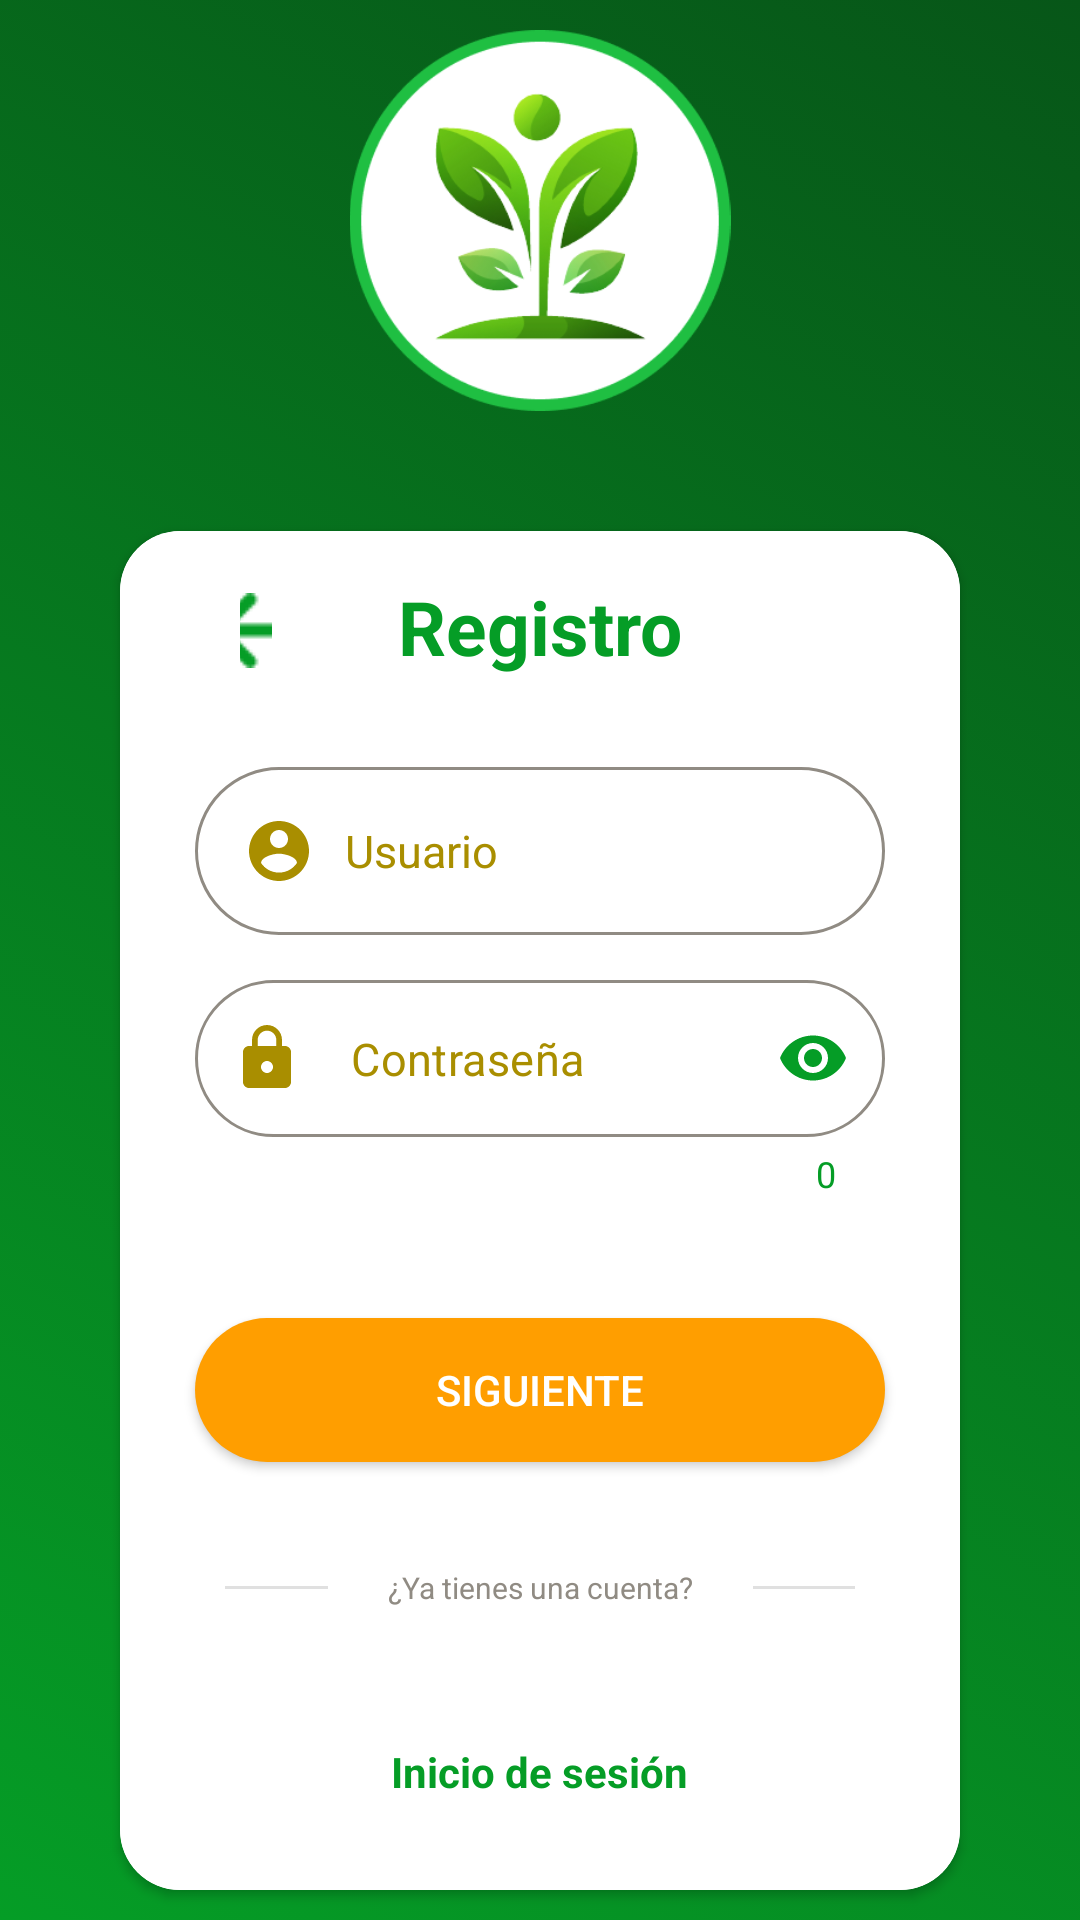

The Android layout XML behind this screen, and the referenced resources:
<!-- AndroidManifest.xml: application theme Theme.SafeCrops -->
<!-- res/layout/activity_registro.xml -->
<?xml version="1.0" encoding="utf-8"?>
<LinearLayout xmlns:android="http://schemas.android.com/apk/res/android"
    xmlns:app="http://schemas.android.com/apk/res-auto"
    xmlns:tools="http://schemas.android.com/tools"
    android:layout_width="match_parent"
    android:layout_height="match_parent"
    android:orientation="vertical"
    android:gravity="center"
    android:background="@drawable/gradient_list"
    tools:context=".registro">

    <ImageView
        android:id="@+id/imageView"
        android:layout_width="196dp"
        android:layout_height="127dp"
        android:layout_marginBottom="40dp"
        app:srcCompat="@drawable/logosc" />

    <androidx.cardview.widget.CardView
        android:id="@+id/corne"
        android:layout_width="match_parent"
        android:layout_height="wrap_content"
        android:layout_marginStart="40dp"
        android:layout_marginEnd="40dp"
        app:cardCornerRadius="20dp">

        <LinearLayout
            android:layout_width="match_parent"
            android:layout_height="wrap_content"
            android:background="@color/white"
            android:orientation="vertical">

            <RelativeLayout
                android:layout_width="match_parent"
                android:layout_height="wrap_content">

                <TextView
                    android:id="@+id/textView"
                    android:layout_width="wrap_content"
                    android:layout_height="wrap_content"
                    android:layout_centerInParent="true"
                    android:layout_marginTop="30dp"
                    android:text="Registro"
                    android:textColor="@color/txtVerde"
                    android:textSize="25dp"
                    android:textStyle="bold" />

                <ImageButton
                    android:id="@+id/imgBtnBack"
                    android:layout_width="36dp"
                    android:layout_height="26dp"
                    android:layout_alignParentStart="true"
                    android:layout_alignParentTop="true"
                    android:layout_marginStart="40dp"
                    android:layout_marginLeft="40dp"
                    android:layout_marginTop="20dp"
                    android:layout_marginEnd="42dp"
                    android:layout_toStartOf="@+id/textView"
                    android:backgroundTint="@color/white"
                    android:onClick="login"
                    app:srcCompat="@drawable/vectorback" />


            </RelativeLayout>

            <EditText
                android:id="@+id/txtUsernameRg"
                android:layout_width="match_parent"
                android:layout_height="wrap_content"
                android:ems="10"
                android:textColorHint="@color/txtNaranja"
                android:textColor="@color/txtNaranja"
                android:textSize="15dp"
                android:layout_marginStart="25dp"
                android:layout_marginEnd="25dp"
                android:layout_marginTop="15dp"
                android:layout_marginBottom="15dp"
                android:inputType="textPersonName"
                android:hint="Usuario"
                android:drawableStart="@drawable/account"
                android:background="@drawable/round_border"
                android:drawablePadding="10dp"
                android:padding="16dp"/>

            

            <com.google.android.material.textfield.TextInputLayout
                android:id="@+id/textInput"
                android:layout_width="match_parent"
                android:layout_height="wrap_content"
                app:boxBackgroundMode="none"
                app:startIconDrawable="@drawable/ic_lock"
                app:startIconTint="@color/txtNaranja"
                app:counterEnabled="true"
                app:endIconMode="password_toggle"
                app:endIconTint="@color/txtVerde"
                android:layout_marginStart="25dp"
                android:layout_marginEnd="25dp"
                android:layout_marginBottom="40dp"
                android:layout_marginRight="10dp"
                app:hintEnabled="false"
                app:errorTextColor="@color/RojoClaro"
                app:counterTextColor="@color/txtVerde">

                <com.google.android.material.textfield.TextInputEditText
                    android:id="@+id/txtPasswordRg"
                    android:layout_width="match_parent"
                    android:layout_height="match_parent"
                    android:inputType="textPassword"
                    android:hint="Contraseña"
                    android:background="@drawable/round_border"
                    android:textSize="15dp"
                    android:padding="16dp"
                    android:textColorHint="@color/txtNaranja"
                    android:textColor="@color/txtNaranja"
                    />


            </com.google.android.material.textfield.TextInputLayout>

            <androidx.appcompat.widget.AppCompatButton
                android:id="@+id/btnRegister"
                android:layout_width="match_parent"
                android:layout_height="wrap_content"
                android:layout_marginStart="25dp"
                android:layout_marginEnd="25dp"
                android:background="@drawable/round_bg"
                android:textColor="@color/white"
                android:backgroundTint="@color/btnNaranja"
                android:text="Siguiente" />

            <LinearLayout
                android:layout_width="match_parent"
                android:layout_height="wrap_content"
                android:layout_marginTop="35dp"
                android:layout_marginBottom="15dp"
                android:gravity="center"
                android:orientation="horizontal">

                <View
                    android:id="@+id/divider"
                    android:layout_width="match_parent"
                    android:layout_height="1dp"
                    android:layout_marginLeft="35dp"
                    android:layout_weight="1"
                    android:background="?android:attr/listDivider"/>

                <TextView
                    android:layout_width="wrap_content"
                    android:layout_height="wrap_content"
                    android:layout_marginLeft="20dp"
                    android:layout_marginRight="20dp"
                    android:textSize="10dp"
                    android:textColor="@color/Gris"
                    android:text="¿Ya tienes una cuenta?" />

                <View
                    android:id="@+id/divider2"
                    android:layout_width="match_parent"
                    android:layout_height="1dp"
                    android:layout_marginRight="35dp"
                    android:layout_weight="1"
                    android:background="?android:attr/listDivider" />
            </LinearLayout>

            <TextView
                android:id="@+id/textView2"
                android:layout_width="wrap_content"
                android:layout_marginTop="30dp"
                android:layout_marginBottom="30dp"
                android:layout_gravity="center"
                android:layout_height="wrap_content"
                android:text="Inicio de sesión"
                android:textColor="@color/txtVerde"
                android:textStyle="bold"
                android:onClick="login"
                android:textAlignment="center" />

        </LinearLayout>
    </androidx.cardview.widget.CardView>



</LinearLayout>
<!-- resources referenced by this layout -->
<resources>
  <color name="Gris">#908B83</color>
  <color name="RojoClaro">#d12846</color>
  <color name="btnNaranja">#FF9E00</color>
  <color name="txtNaranja">#A98E00</color>
  <color name="txtVerde">#059D26</color>
  <color name="white">#FFFFFFFF</color>
  <!-- drawable account (drawable) -->
  <vector android:height="24dp" android:tint="@color/txtNaranja"
      android:viewportHeight="24" android:viewportWidth="24"
      android:width="24dp" xmlns:android="http://schemas.android.com/apk/res/android">
      <path android:fillColor="#FF000000" android:pathData="M12,2C6.48,2 2,6.48 2,12s4.48,10 10,10 10,-4.48 10,-10S17.52,2 12,2zM12,5c1.66,0 3,1.34 3,3s-1.34,3 -3,3 -3,-1.34 -3,-3 1.34,-3 3,-3zM12,19.2c-2.5,0 -4.71,-1.28 -6,-3.22 0.03,-1.99 4,-3.08 6,-3.08 1.99,0 5.97,1.09 6,3.08 -1.29,1.94 -3.5,3.22 -6,3.22z"/>
  </vector>
  <!-- drawable gradient_list (drawable) -->
  <?xml version="1.0" encoding="utf-8"?>
  <animation-list xmlns:android="http://schemas.android.com/apk/res/android">
      <item
          android:drawable="@drawable/background_1"
          android:duration="5000"
          />
      <item
          android:drawable="@drawable/background_2"
          android:duration="5000"
          />
      <item
          android:drawable="@drawable/background_3"
          android:duration="5000"
          />
  
  </animation-list>
  <!-- drawable ic_lock (drawable) -->
  <vector android:height="24dp" android:tint="@color/txtNaranja"
      android:viewportHeight="24.0" android:viewportWidth="24.0"
      android:width="24dp" xmlns:android="http://schemas.android.com/apk/res/android">
      <path android:fillColor="#FF000000" android:pathData="M18,8h-1L17,6c0,-2.76 -2.24,-5 -5,-5S7,3.24 7,6v2L6,8c-1.1,0 -2,0.9 -2,2v10c0,1.1 0.9,2 2,2h12c1.1,0 2,-0.9 2,-2L20,10c0,-1.1 -0.9,-2 -2,-2zM12,17c-1.1,0 -2,-0.9 -2,-2s0.9,-2 2,-2 2,0.9 2,2 -0.9,2 -2,2zM15.1,8L8.9,8L8.9,6c0,-1.71 1.39,-3.1 3.1,-3.1 1.71,0 3.1,1.39 3.1,3.1v2z"/>
  </vector>
  <!-- drawable round_bg (drawable) -->
  <?xml version="1.0" encoding="utf-8"?>
  <shape xmlns:android="http://schemas.android.com/apk/res/android">
      <solid android:color="@color/btnNaranja"/>
      <corners android:radius="100dp"/>
  </shape>
  <!-- drawable round_border (drawable) -->
  <?xml version="1.0" encoding="utf-8"?>
  <shape android:shape="rectangle" xmlns:android="http://schemas.android.com/apk/res/android">
      <stroke android:color="@color/Gris"
          android:width="1dp"/>
      <corners android:radius="100dp"/>
  </shape>
  <!-- drawable background_1 (drawable) -->
  <?xml version="1.0" encoding="utf-8"?>
  <selector xmlns:android="http://schemas.android.com/apk/res/android">
      <item>
          <shape>
              <gradient
                  android:angle="225"
                  android:startColor="@color/bckVerder"
                  android:endColor="@color/txtVerde"
                  />
          </shape>
      </item>
  </selector>
  <!-- drawable background_2 (drawable) -->
  <?xml version="1.0" encoding="utf-8"?>
  <selector xmlns:android="http://schemas.android.com/apk/res/android">
      <item>
          <shape>
              <gradient
                  android:angle="135"
                  android:startColor="#0A4216"
                  android:endColor="#46DF67"
                  />
          </shape>
      </item>
  </selector>
  <!-- drawable background_3 (drawable) -->
  <?xml version="1.0" encoding="utf-8"?>
  <selector xmlns:android="http://schemas.android.com/apk/res/android">
  
      <item>
          <shape>
              <gradient
                  android:angle="315"
                  android:startColor="#063D12"
                  android:endColor="@color/txtVerde"
                  />
          </shape>
      </item>
  
  </selector>
  <color name="bckVerder">#075618</color>
  <color name="teal_200">#FF03DAC5</color>
  <color name="teal_700">#FF018786</color>
  <color name="black">#FF000000</color>
</resources>
